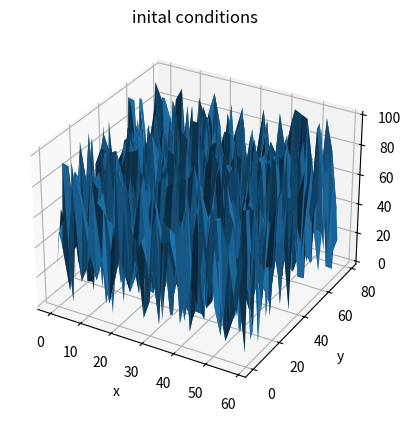
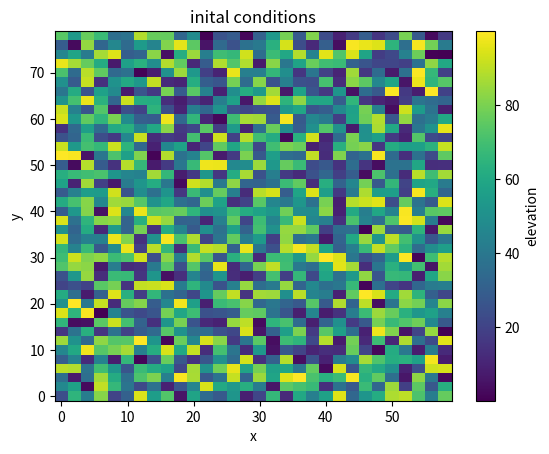
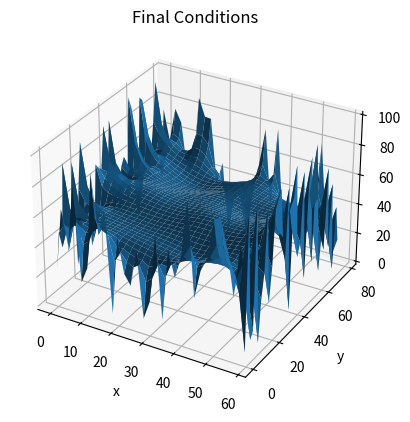
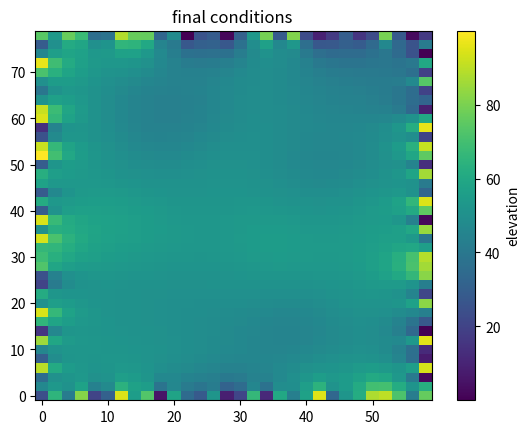

These charts were generated, in order, by the following Python code:
#!/usr/bin/env python3
# -*- coding: utf-8 -*-
"""
Created on Tue Dec 10 09:30:43 2024

@author: nathanielcutler
"""


import numpy as np
import matplotlib.pyplot as plt
from mpl_toolkits.mplot3d import Axes3D

### inital condition

nx = 30 
ny = 40

dx = 2 #meters 
dy = 2 #meters 

x = np.arange (0,nx*dx,dx) ## creates 1d array of x positions 
y = np.arange (0,ny*dy,dy) ## creates 1d array of y positions 

X, Y = np.meshgrid(x,y, indexing = "ij") ## creates  2d coordinate system for plotting 

"""
cappital letters = 2d array 
lowercase = 1d array 
"""

Dx = 0.02 #m2/year 
Dy = 0.02

dt = 5 #years 

## lets do topogrtaphy 

Z = np.random.random ((nx,ny))*100 ## 2d because this is capitalized 

z = Z.flatten() ## gives a 1d flattened array, flattened by rows (x rows y collumns)


## stability check 

sx = dt * Dx / dx**2

sy = dt * Dy / dy**2

import sys
if sx>0.5: 
    print ("x is unstable")
    sys.exit()
elif sy > 0.5: 
    print("y is unstable")
    sys.exit()
    


### A matrix 

A = np.zeros ((nx*ny, nx*ny))

for i in range(nx): 
    for k in range(ny):
        ik = i*ny + k
        ### ---boundary conditions ---
        if i == 0: 
            A[ik,ik] = 1 ## no change 
        elif i == (nx-1): 
            A[ik,ik]=1
        elif k == 0: 
            A[ik,ik]=1
        elif k == (ny-1):
            A[ik,ik]=1
        else:
            ##--- matrix coefficient time---
            A[ik,ik] = 1-2*sx -2*sy 
            A[ik,(i+1)*ny + k] = sx 
            A[ik,(i-1)*ny + k] = sx 
            A[ik, i*ny +k + 1] = sy
            A[ik, i*ny +k - 1] = sy

#print (A)

##----plot initial consitions----
## method 1 - surface plot

fig = plt.figure()
ax = fig.add_subplot(111,projection = '3d')
ax.plot_surface(X,Y,Z)
ax.set_title('inital conditions')
ax.set_xlabel('x')
ax.set_zlabel('z')
ax.set_ylabel('y')
##method 2 - pcolormesh 

fig2, ax2 = plt.subplots (1,1)
c = ax2.pcolormesh(X,Y,Z)
ax2.set_title('inital conditions')
ax2.set_xlabel('x')
ax2.set_ylabel('y')
colorbar = fig2.colorbar (c,ax=ax2)
colorbar.set_label("elevation")

##running time 
time=0 
totaltime = 1000 #years 
while time <= totaltime: 
    new_z = np.dot (A,z)
    z[:] = new_z*1
    time += dt



##----plot final consitions----
## method 1 - surface plot
Z = z.reshape (X.shape)
fig = plt.figure()
ax = fig.add_subplot(111,projection = '3d')
ax.plot_surface(X,Y,Z)
ax.set_title('Final Conditions')
ax.set_xlabel('x')
ax.set_zlabel('z')
ax.set_ylabel('y')


##method 2 - pcolormesh 

fig2, ax2 = plt.subplots (1,1)
c = ax2.pcolormesh(X,Y,Z)
ax2.set_title('final conditions ')
colorbar = fig2.colorbar (c,ax=ax2)
colorbar.set_label("elevation")




